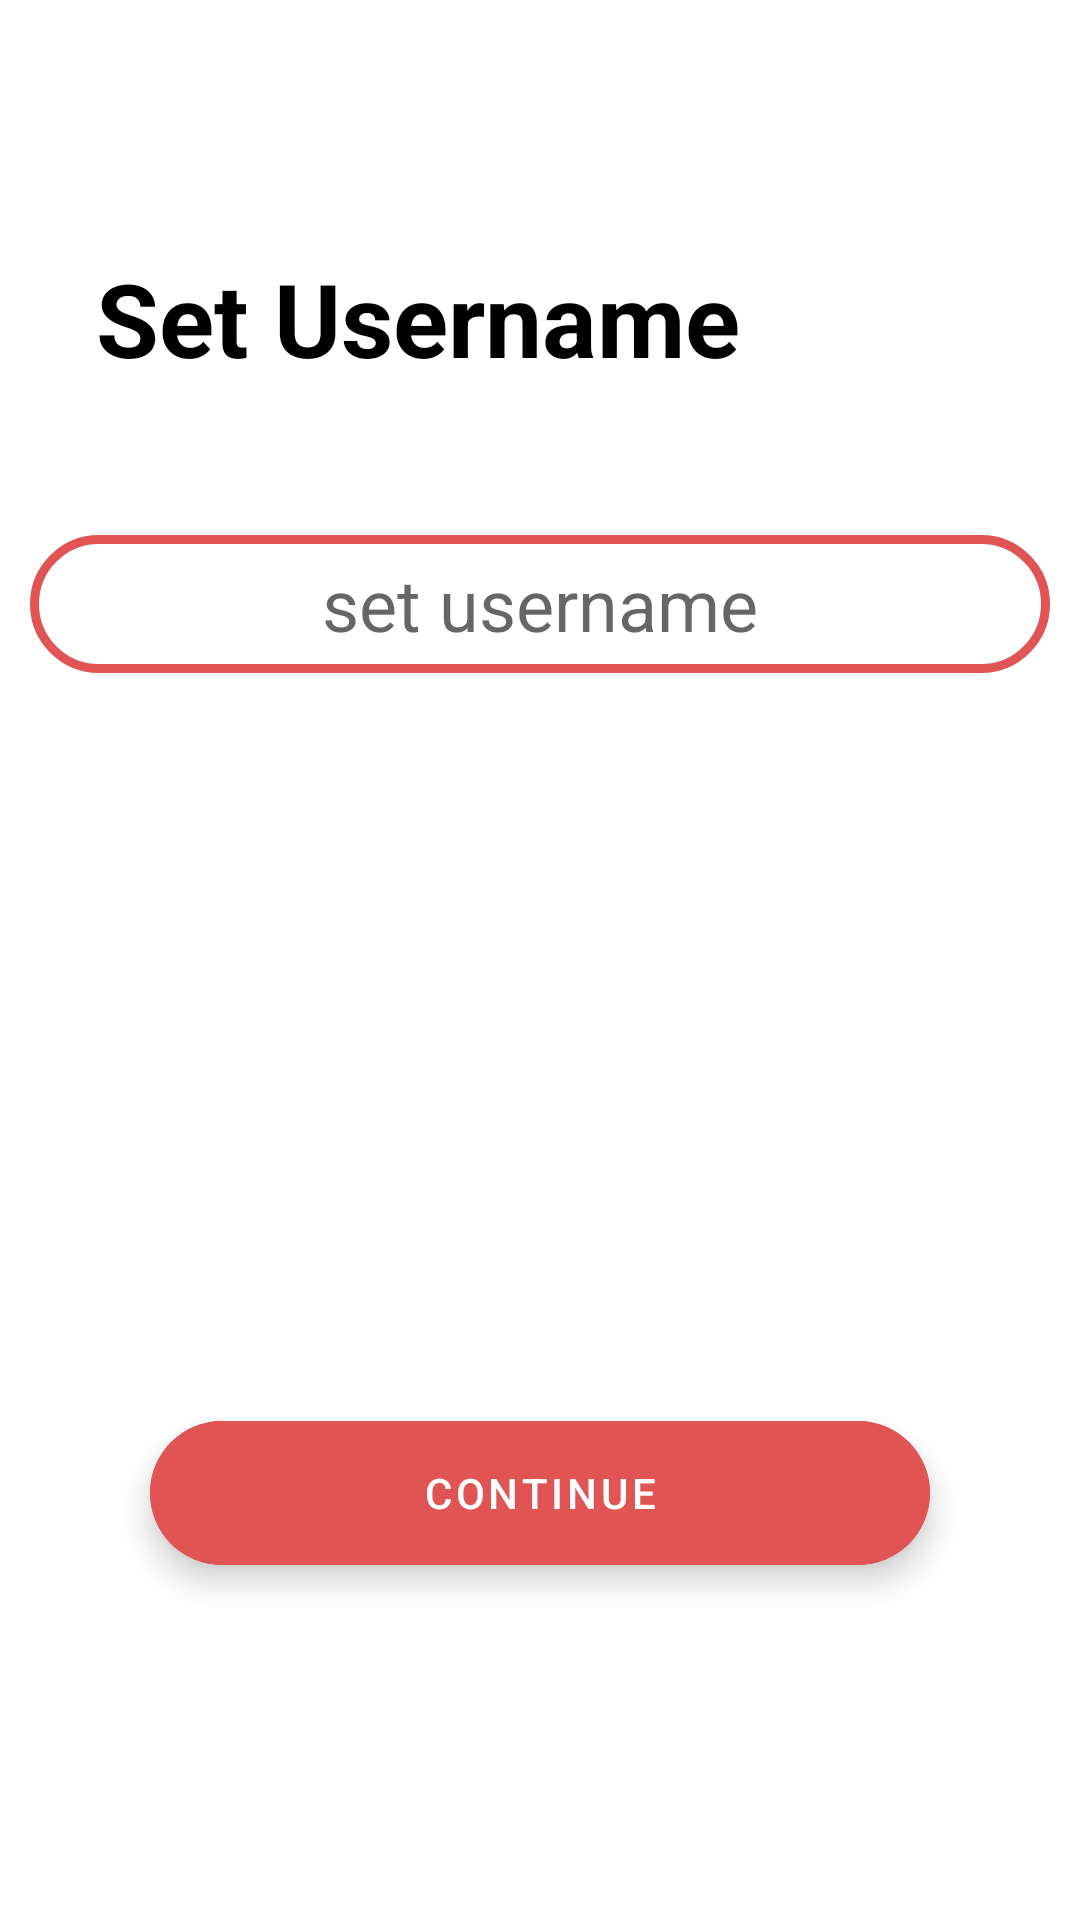

Reconstruct the res/layout file that produces this screen, plus the resources it refers to.
<!-- AndroidManifest.xml: application theme Theme.DemoProject -->
<!-- res/layout/activity_registerationdetail3.xml -->
<?xml version="1.0" encoding="utf-8"?>
<androidx.constraintlayout.widget.ConstraintLayout xmlns:android="http://schemas.android.com/apk/res/android"
    xmlns:app="http://schemas.android.com/apk/res-auto"
    android:layout_width="match_parent"
    android:layout_height="match_parent"
    xmlns:tools="http://schemas.android.com/tools">

    <ImageView
        android:id="@+id/backbutton3"
        android:layout_width="50dp"
        android:layout_height="50dp"
        android:src="@drawable/ic_baseline_arrow_back_ios_new_24"
        app:layout_constraintBottom_toBottomOf="parent"
        app:layout_constraintEnd_toEndOf="parent"
        app:layout_constraintStart_toStartOf="parent"
        app:layout_constraintTop_toTopOf="parent"
        app:layout_constraintHorizontal_bias="0.05"
        app:layout_constraintVertical_bias="0.05"

        />


    <TextView
        android:id="@+id/textView8"
        android:layout_width="wrap_content"
        android:layout_height="wrap_content"
        android:text="Set Username"
        android:textColor="@color/black"
        android:textSize="34sp"
        android:textStyle="bold"
        app:layout_constraintBottom_toBottomOf="parent"
        app:layout_constraintEnd_toEndOf="parent"
        app:layout_constraintHorizontal_bias="0.22"
        app:layout_constraintStart_toStartOf="parent"
        app:layout_constraintTop_toTopOf="parent"
        app:layout_constraintVertical_bias="0.13999999" />

    <EditText
        android:id="@+id/username"
        android:layout_width="match_parent"
        android:layout_height="46dp"
        android:layout_weight="1"
        android:gravity="center"
        android:hint="set username"
        app:layout_constraintBottom_toBottomOf="parent"
        app:layout_constraintEnd_toEndOf="parent"
        app:layout_constraintStart_toStartOf="parent"
        app:layout_constraintTop_toTopOf="parent"
        android:layout_marginLeft="10dp"
        android:layout_marginRight="10dp"
        android:background="@drawable/background_box"
        app:layout_constraintVertical_bias="0.29999999"
        android:imeOptions="actionNext"
        android:importantForAutofill="no"
        android:inputType="number"
        android:maxLength="10"
        android:textColor="@color/black"
        android:textSize="24sp"
        tools:ignore="TouchTargetSizeCheck,TouchTargetSizeCheck,SpeakableTextPresentCheck,SpeakableTextPresentCheck" />

    <com.google.android.material.button.MaterialButton
        android:id="@+id/next3"
        style="@style/Widget.MaterialComponents.ExtendedFloatingActionButton"
        android:layout_width="match_parent"
        android:layout_height="wrap_content"
        android:layout_marginLeft="50dp"
        android:backgroundTintMode="@drawable/luke"
        android:layout_marginRight="50dp"
        android:text="Continue"
        android:backgroundTint="#E15454"
        app:cornerRadius="24dp"
        android:textColor="@color/white"
        app:layout_constraintBottom_toBottomOf="parent"
        app:layout_constraintEnd_toEndOf="parent"
        app:layout_constraintStart_toStartOf="parent"
        app:layout_constraintTop_toTopOf="parent"
        app:layout_constraintVertical_bias="0.80"
        />




</androidx.constraintlayout.widget.ConstraintLayout>
<!-- resources referenced by this layout -->
<resources>
  <color name="black">#FF000000</color>
  <color name="white">#FFFFFFFF</color>
  <!-- drawable background_box (drawable) -->
  <?xml version="1.0" encoding="utf-8"?>
  <shape xmlns:android="http://schemas.android.com/apk/res/android">
      android:shape="rectangle">
      <solid android:color="@color/backgroundcolor" />
      <stroke android:width="3dp" android:color="#E15454" />
      <corners android:radius="24dp"/>
  </shape>
  <style name="Theme.DemoProject" parent="Theme.MaterialComponents.DayNight.NoActionBar">
          
          <item name="colorPrimary">#E15454</item>
          <item name="colorPrimaryVariant">#E15454</item>
          <item name="colorOnPrimary">@color/white</item>
          
          <item name="colorSecondary">@color/teal_200</item>
          <item name="colorSecondaryVariant">@color/teal_700</item>
          <item name="colorOnSecondary">@color/black</item>
          
          <item name="android:statusBarColor" tools:targetApi="l">?attr/colorPrimaryVariant</item>
          
      </style>
  <color name="backgroundcolor">#FFFFFF</color>
  <color name="teal_200">#FF03DAC5</color>
  <color name="teal_700">#FF018786</color>
</resources>
